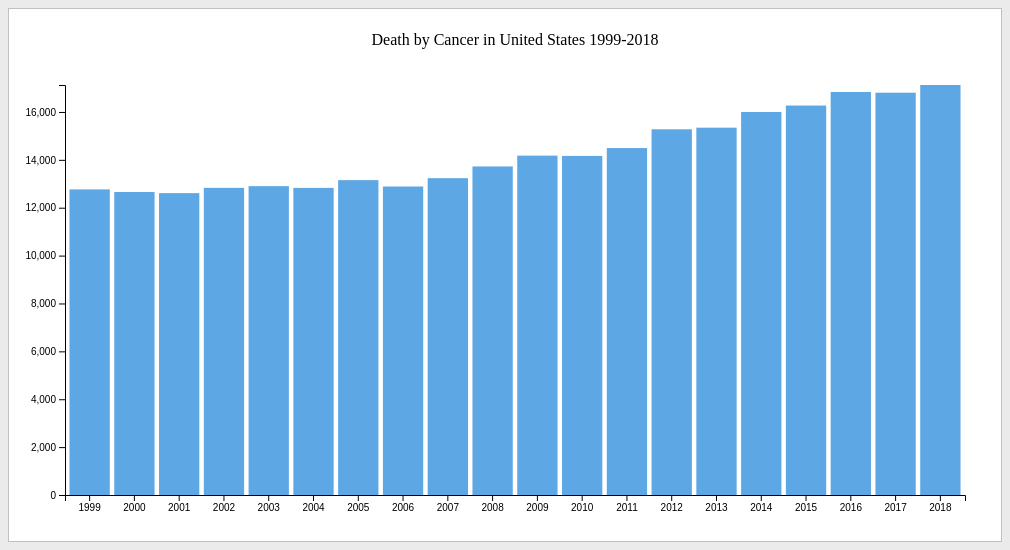
D3 v4 page, settled after 360 driven frames (6 s of simulated time); the page loaded 2 data file(s).


// ── index.js
//  I used the query tool from the CDC https://wonder.cdc.gov/cancer.html to
//  get the data

//  We call our graphing library from the global window
const d3 = window.d3;

//  After refactoring the data using Vim, I manually write an array containing
//  all the the cancer types to query the data later
const cancerTypeArr = [
  "Brain and Other Nervous System",
  "Breast",
  "Cervix Uteri",
  "Colon and Rectum",
  "Corpus Uteri",
  "Esophagus",
  "Gallbladder",
  "Kidney and Renal Pelvis",
  "Larynx",
  "Leukemias",
  "Liver",
  "Lung and Bronchus",
  "Melanoma of the Skin",
  "Myeloma",
  "Non-Hodgkin Lymphoma",
  "Oral Cavity and Pharynx",
  "Ovary",
  "Pancreas",
  "Prostate",
  "Stomach",
  "Thyroid",
  "Urinary Bladder",
];
let clickedOption = "";

//  Here I set up the base code for D3 to work
//
//  Set up the margin to the graph
const margin = { top: 60, right: 20, bottom: 30, left: 40 },
  width = 960 - margin.left - margin.right,
  height = 500 - margin.top - margin.bottom;

//  Set up the proper scales for the graph appear as a bar graph
const x = d3.scaleBand().range([0, width]).padding(0.1);
const y = d3.scaleLinear().range([height, 0]);

//  Append the SVG to the DOM using D3.
//  D3 works like JQuery in the sense that you can chain actions and methods together.
const svg = d3
  .select("#wrap")
  .append("svg")
  .attr("width", width + margin.left + margin.right)
  .attr("height", height + margin.top + margin.bottom)
  .append("g")
  .attr("transform", "translate(" + margin.left + "," + margin.top + ")");

//  Here we set up the title but we update later in the code
const title = svg
  .append("text")
  .attr("x", width / 2)
  .attr("y", -40)
  .attr("text-anchor", "middle")
  .style("font-size", "16px");

//  These axis tell the scales in what directions to go
const xAxis = svg.append("g").attr("transform", "translate(0," + height + ")");
const yAxis = svg.append("g").call(d3.axisLeft(y));

//  This creates our tooltip for later use
const tooltip = d3.select("body").append("div").attr("class", "toolTip");

//  This is where most of the functionality is taking place. This function
//  loads the data onto the graph based on the data loaded in the D3 Queue function
//  in the bottom (1st param), and the name of the of cancer type(2nd param)
function loadByCancerType(
  data,
  cancerTypeStr = "Brain and Other Nervous System"
) {
  //  This returns the specific type of cancer type we're looking for
  //  (on either dataset)
  const arrByType = data.filter((x) => {
    return x["Leading Cancer Sites"] === cancerTypeStr;
  });

  //  Here we set the title. We're automatically starting with mortality rates
  title.text(`Death by Cancer in United States 1999-2018`);

  //  Here we tell D3 what data we want to set for the scales domain
  x.domain(
    arrByType.map(function (d) {
      return d["Year"];
    })
  );
  y.domain([
    0,
    d3.max(arrByType, function (d) {
      return d["Count"];
    }),
  ]);

  //  This appends each bar to the DOM to create the full bar graph.
  //  Each bar is represented by whatever data is used and generated by
  //  the scales and domains we wrote above.
  svg
    .selectAll(".bar")
    .remove()
    .exit()
    .data(arrByType)
    .enter()
    .append("rect")
    .attr("class", "bar")
    .attr("x", function (d) {
      return x(d["Year"]);
    })
    .attr("width", x.bandwidth())
    .attr("y", function (d) {
      return y(d["Count"]);
    })
    .attr("height", function (d) {
      return height - y(d["Count"]);
    })
    .on("mousemove", function (d) {
      tooltip
        .style("left", d3.event.pageX - 50 + "px")
        .style("top", d3.event.pageY - 70 + "px")
        .style("display", "inline-block")
        .html(d["Count"].toString().replace(/\B(?=(\d{3})+(?!\d))/g, ","));
    })
    .on("mouseout", function (d) {
      tooltip.style("display", "none");
    });

  //  We finalize the axis calls
  xAxis.call(d3.axisBottom(x));
  yAxis.call(d3.axisLeft(y));
}

//  Here we are just using JS to append multiple elements to the DOM
const listOfCancers = document.createElement("select");

const radioDiv = document.createElement("div");
radioDiv.id = "radioDiv";

const incidenceLabel = document.createElement("label");
const mortalityLabel = document.createElement("label");
radioDiv.appendChild(mortalityLabel);
radioDiv.appendChild(incidenceLabel);

const mortalityRadio = document.createElement("input");
mortalityRadio.type = "radio";
mortalityRadio.name = "im";
mortalityRadio.id = "mortality";
mortalityRadio.value = "mortality";
mortalityRadio.checked = true;

mortalityLabel.appendChild(mortalityRadio);
mortalityLabel.appendChild(document.createTextNode("Mortality"));

const incidenceRadio = document.createElement("input");
incidenceRadio.type = "radio";
incidenceRadio.name = "im";
incidenceRadio.id = "incidence";
incidenceRadio.value = "incidence";

incidenceLabel.appendChild(incidenceRadio);
incidenceLabel.appendChild(document.createTextNode("Incidence"));

//  Here we use the D3 queue method to call the files we need.
//  Inside this function we take care of the event handlers.
d3.queue()
  .defer(d3.csv, "./us-mortality1999-2018.csv")
  .defer(d3.csv, "./us-incidence1999-2018.csv")
  .await(function (error, mortalityData, incidenceData) {
    if (error) throw error;

    document.getElementById("under").appendChild(listOfCancers);
    document.getElementById("under").appendChild(radioDiv);

    let incidenceID = document.getElementById("incidence");
    let mortalityID = document.getElementById("mortality");

    //  This loads the incidence data and changes the title
    incidenceID.addEventListener("click", function (e) {
      resetFile(incidenceData);
      title.text(`Incidence of Cancer in United States 1999-2018`);
    });

    //  This loads the mortality data and changes the title
    mortalityID.addEventListener("click", function (e) {
      resetFile(mortalityData);
      title.text(`Death by Cancer in United States 1999-2018`);
    });

    //  This resets the graph based on the type of cancer chosen. (Event Listener)
    function resetFile(inputData) {
      listOfCancers.addEventListener("change", (e) => {
        let selected = e.target.value;

        loadByCancerType(inputData, selected);
      });

      loadByCancerType(inputData);
    }

    //  This loads mortality data on initial load as said before
    resetFile(mortalityData);

    //  This creates the options for the 'select' element based of the cancer type array
    //  we created in the beginning
    cancerTypeArr.forEach((str) => {
      let option = document.createElement("option");
      let text = document.createTextNode(str);
      option.value = str;
      option.appendChild(text);

      listOfCancers.appendChild(option);
    });
  });


### data: us-incidence1999-2018.csv
Leading Cancer Sites, Year, Count
Brain and Other Nervous System, 1999, 18584
Brain and Other Nervous System, 2000, 18791
Brain and Other Nervous System, 2001, 18935
Brain and Other Nervous System, 2002, 19521
Brain and Other Nervous System, 2003, 19934
Brain and Other Nervous System, 2004, 20551
Brain and Other Nervous System, 2005, 20663
Brain and Other Nervous System, 2006, 20866
Brain and Other Nervous System, 2007, 21323
Brain and Other Nervous System, 2008, 21734
Brain and Other Nervous System, 2009, 21961
Brain and Other Nervous System, 2010, 21869
Brain and Other Nervous System, 2011, 21996
Brain and Other Nervous System, 2012, 22287
Brain and Other Nervous System, 2013, 22696
Brain and Other Nervous System, 2014, 22734
Brain and Other Nervous System, 2015, 22971
Brain and Other Nervous System, 2016, 23177
Brain and Other Nervous System, 2017, 23295
Brain and Other Nervous System, 2018, 22603
Breast, 1999, 198202
Breast, 2000, 198297
Breast, 2001, 202701
Breast, 2002, 202023
Breast, 2003, 197074
Breast, 2004, 198129
Breast, 2005, 201254
Breast, 2006, 205838
Breast, 2007, 212418
Breast, 2008, 218173
Breast, 2009, 223923
Breast, 2010, 220834
Breast, 2011, 228767
Breast, 2012, 232503
Breast, 2013, 239012
Breast, 2014, 243333
Breast, 2015, 249466
Breast, 2016, 251581
Breast, 2017, 256025
Breast, 2018, 257027
Cervix Uteri, 1999, 13753
Cervix Uteri, 2000, 13742
Cervix Uteri, 2001, 13263
Cervix Uteri, 2002, 12917
Cervix Uteri, 2003, 12711
Cervix Uteri, 2004, 12495
Cervix Uteri, 2005, 12798
Cervix Uteri, 2006, 12715
Cervix Uteri, 2007, 12714
Cervix Uteri, 2008, 12751
Cervix Uteri, 2009, 12917
Cervix Uteri, 2010, 12543
Cervix Uteri, 2011, 12461
Cervix Uteri, 2012, 12453
Cervix Uteri, 2013, 12307
Cervix Uteri, 2014, 12840
Cervix Uteri, 2015, 13137
Cervix Uteri, 2016, 13289
Cervix Uteri, 2017, 13062
Cervix Uteri, 2018, 12733
... 380 more rows

### data: us-mortality1999-2018.csv
Leading Cancer Sites, Year, Count
Brain and Other Nervous System, 1999, 12765
Brain and Other Nervous System, 2000, 12655
Brain and Other Nervous System, 2001, 12609
Brain and Other Nervous System, 2002, 12830
Brain and Other Nervous System, 2003, 12901
Brain and Other Nervous System, 2004, 12829
Brain and Other Nervous System, 2005, 13152
Brain and Other Nervous System, 2006, 12886
Brain and Other Nervous System, 2007, 13234
Brain and Other Nervous System, 2008, 13724
Brain and Other Nervous System, 2009, 14176
Brain and Other Nervous System, 2010, 14164
Brain and Other Nervous System, 2011, 14491
Brain and Other Nervous System, 2012, 15276
Brain and Other Nervous System, 2013, 15343
Brain and Other Nervous System, 2014, 15997
Brain and Other Nervous System, 2015, 16268
Brain and Other Nervous System, 2016, 16834
Brain and Other Nervous System, 2017, 16804
Brain and Other Nervous System, 2018, 17126
Breast, 1999, 41528
Breast, 2000, 42300
Breast, 2001, 41809
Breast, 2002, 41883
Breast, 2003, 41998
Breast, 2004, 41316
Breast, 2005, 41491
Breast, 2006, 41209
Breast, 2007, 40969
Breast, 2008, 41026
Breast, 2009, 41076
Breast, 2010, 41435
Breast, 2011, 41374
Breast, 2012, 41555
Breast, 2013, 41324
Breast, 2014, 41676
Breast, 2015, 41986
Breast, 2016, 41951
Breast, 2017, 42510
Breast, 2018, 42949
Cervix Uteri, 1999, 4204
Cervix Uteri, 2000, 4200
Cervix Uteri, 2001, 4092
Cervix Uteri, 2002, 3952
Cervix Uteri, 2003, 3919
Cervix Uteri, 2004, 3850
Cervix Uteri, 2005, 3924
Cervix Uteri, 2006, 3976
Cervix Uteri, 2007, 4021
Cervix Uteri, 2008, 4008
Cervix Uteri, 2009, 3909
Cervix Uteri, 2010, 3939
Cervix Uteri, 2011, 4092
Cervix Uteri, 2012, 4074
Cervix Uteri, 2013, 4217
Cervix Uteri, 2014, 4115
Cervix Uteri, 2015, 4175
Cervix Uteri, 2016, 4188
Cervix Uteri, 2017, 4207
Cervix Uteri, 2018, 4138
... 380 more rows